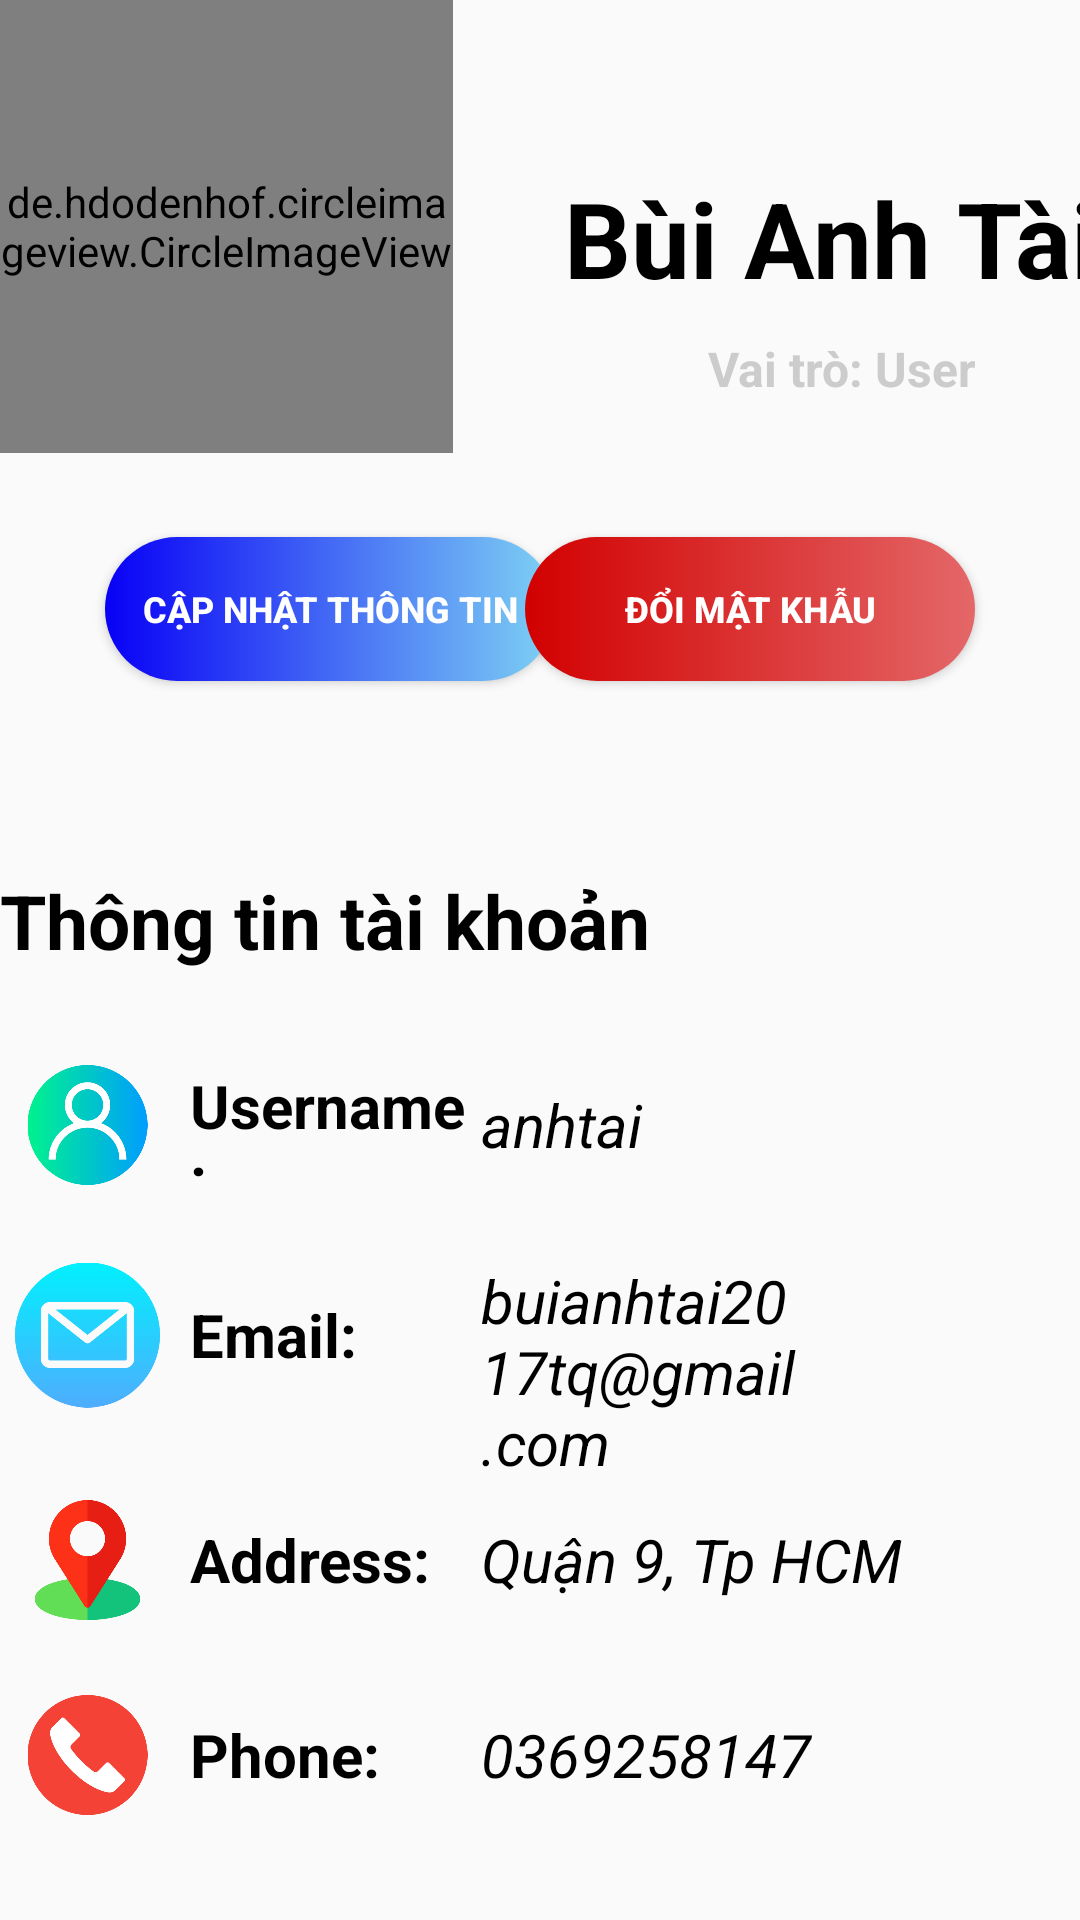

Android layout source for this screen:
<!-- AndroidManifest.xml: application theme Theme.AppBanLapTop -->
<!-- res/layout/fragment_profile.xml -->
<?xml version="1.0" encoding="utf-8"?>
<FrameLayout xmlns:android="http://schemas.android.com/apk/res/android"
    xmlns:app="http://schemas.android.com/apk/res-auto"
    xmlns:tools="http://schemas.android.com/tools"
    android:layout_width="match_parent"
    android:layout_height="match_parent"
    android:layout_margin="10dp"
    tools:context=".fragment.ProfileFragment">

    <ScrollView
        android:layout_width="match_parent"
        android:layout_height="10000dp" >

        <androidx.constraintlayout.widget.ConstraintLayout
            android:layout_width="match_parent"
            android:layout_height="wrap_content">

            <de.hdodenhof.circleimageview.CircleImageView
                android:id="@+id/imageViewAvatar"
                android:layout_width="151dp"
                android:layout_height="151dp"
                android:src="@drawable/logo"
                tools:ignore="MissingConstraints"
                tools:layout_editor_absoluteX="16dp"
                tools:layout_editor_absoluteY="33dp" />

            <TextView
                android:id="@+id/tvFullName"
                android:layout_width="wrap_content"
                android:layout_height="wrap_content"
                android:layout_marginStart="188dp"
                android:layout_marginTop="56dp"
                android:text="Bùi Anh Tài"
                android:textColor="#000"
                android:textSize="35sp"
                android:textStyle="bold"
                app:layout_constraintStart_toStartOf="parent"
                app:layout_constraintTop_toTopOf="parent" />

            <TextView
                android:id="@+id/tvRole"
                android:layout_width="wrap_content"
                android:layout_height="wrap_content"
                android:layout_marginStart="236dp"
                android:layout_marginTop="112dp"
                android:text="Vai trò: User"
                android:textColor="#ccc"
                android:textSize="16sp"
                android:textStyle="bold"
                app:layout_constraintStart_toStartOf="parent"
                app:layout_constraintTop_toTopOf="parent" />

            <Button
                android:id="@+id/btnUpdate"
                android:layout_width="150dp"
                android:layout_height="wrap_content"
                android:layout_marginStart="35dp"
                android:layout_marginTop="28dp"
                android:background="@drawable/update_btn_background"
                android:padding="5dp"
                android:text="Cập nhật thông tin"
                android:textColor="#fff"
                android:textSize="12sp"
                android:textStyle="bold"
                app:layout_constraintStart_toStartOf="parent"
                app:layout_constraintTop_toBottomOf="@+id/imageViewAvatar"
                tools:ignore="MissingConstraints" />

            <Button
                android:id="@+id/btnChangePassword"
                android:layout_width="150dp"
                android:layout_height="wrap_content"
                android:layout_marginTop="28dp"
                android:layout_marginEnd="35dp"
                android:background="@drawable/login_btn_background"
                android:padding="5dp"
                android:text="Đổi mật khẫu"
                android:textColor="#fff"
                android:textSize="12sp"
                android:textStyle="bold"
                app:layout_constraintEnd_toEndOf="parent"
                app:layout_constraintTop_toBottomOf="@+id/imageViewAvatar"
                tools:ignore="MissingConstraints" />

            <TextView
                android:layout_width="wrap_content"
                android:layout_height="wrap_content"
                android:layout_marginTop="290dp"
                android:text="Thông tin tài khoản"
                android:textColor="#000"
                android:textSize="25sp"
                android:textStyle="bold"
                app:layout_constraintStart_toStartOf="parent"
                app:layout_constraintTop_toTopOf="parent" />

            <LinearLayout
                android:layout_width="match_parent"
                android:layout_height="wrap_content"
                android:layout_marginTop="350dp"
                android:orientation="vertical"
                app:layout_constraintStart_toStartOf="parent"
                app:layout_constraintTop_toTopOf="parent"
                tools:ignore="MissingConstraints">

                <LinearLayout
                    android:padding="5dp"
                    android:layout_width="match_parent"
                    android:layout_height="50dp"
                    android:orientation="horizontal"
                    tools:layout_editor_absoluteX="-13dp"
                    tools:layout_editor_absoluteY="367dp">
                    <ImageView
                        android:src="@drawable/user"
                        android:layout_width="0dp"
                        android:layout_weight="1"
                        android:layout_height="match_parent" />
                    <TextView
                        android:gravity="left|center"
                        android:layout_marginStart="10dp"
                        android:text="Username: "
                        android:textColor="#000"
                        android:textStyle="bold"
                        android:textSize="20sp"
                        android:layout_width="0dp"
                        android:layout_weight="2"
                        android:layout_height="match_parent" />
                    <TextView
                        android:id="@+id/tvUsername"
                        android:gravity="left|center"
                        android:text="anhtai"
                        android:textColor="#000"
                        android:textStyle="italic"
                        android:textSize="20sp"
                        android:layout_width="0dp"
                        android:layout_weight="4"
                        android:layout_height="match_parent" />
                </LinearLayout>
                <LinearLayout
                    android:layout_marginTop="15dp"
                    android:padding="5dp"
                    android:layout_width="match_parent"
                    android:layout_height="80dp"
                    android:orientation="horizontal"
                    tools:layout_editor_absoluteX="-13dp"
                    tools:layout_editor_absoluteY="367dp">
                    <ImageView
                        android:src="@drawable/email"
                        android:layout_width="0dp"
                        android:layout_weight="1"
                        android:layout_height="50dp" />
                    <TextView
                        android:gravity="left|center"
                        android:layout_marginStart="10dp"
                        android:text="Email: "
                        android:textColor="#000"
                        android:textStyle="bold"
                        android:textSize="20sp"
                        android:layout_width="0dp"
                        android:layout_weight="2"
                        android:layout_height="50dp" />
                    <TextView
                        android:id="@+id/tvEmail"
                        android:gravity="left|center"
                        android:text="buianhtai2017tq@gmail.com"
                        android:textColor="#000"
                        android:textStyle="italic"
                        android:textSize="20sp"
                        android:layout_width="0dp"
                        android:layout_weight="4"
                        android:layout_height="match_parent" />
                </LinearLayout>
                <LinearLayout
                    android:padding="5dp"
                    android:layout_width="match_parent"
                    android:layout_height="50dp"
                    android:orientation="horizontal"
                    tools:layout_editor_absoluteX="-13dp"
                    tools:layout_editor_absoluteY="367dp">
                    <ImageView
                        android:src="@drawable/address"
                        android:layout_width="0dp"
                        android:layout_weight="1"
                        android:layout_height="match_parent" />
                    <TextView
                        android:gravity="left|center"
                        android:layout_marginStart="10dp"
                        android:text="Address: "
                        android:textColor="#000"
                        android:textStyle="bold"
                        android:textSize="20sp"
                        android:layout_width="0dp"
                        android:layout_weight="2"
                        android:layout_height="match_parent" />
                    <TextView
                        android:id="@+id/tvAddress"
                        android:gravity="left|center"
                        android:text="Quận 9, Tp HCM"
                        android:textColor="#000"
                        android:textStyle="italic"
                        android:textSize="20sp"
                        android:layout_width="0dp"
                        android:layout_weight="4"
                        android:layout_height="match_parent" />
                </LinearLayout>
                <LinearLayout
                    android:layout_marginTop="15dp"
                    android:padding="5dp"
                    android:layout_width="match_parent"
                    android:layout_height="50dp"
                    android:orientation="horizontal"
                    tools:layout_editor_absoluteX="-13dp"
                    tools:layout_editor_absoluteY="367dp">
                    <ImageView
                        android:src="@drawable/phone_number"
                        android:layout_width="0dp"
                        android:layout_weight="1"
                        android:layout_height="match_parent" />
                    <TextView
                        android:gravity="left|center"
                        android:layout_marginStart="10dp"
                        android:text="Phone: "
                        android:textColor="#000"
                        android:textStyle="bold"
                        android:textSize="20sp"
                        android:layout_width="0dp"
                        android:layout_weight="2"
                        android:layout_height="match_parent" />
                    <TextView
                        android:id="@+id/tvPhoneNumber"
                        android:gravity="left|center"
                        android:text="0369258147"
                        android:textColor="#000"
                        android:textStyle="italic"
                        android:textSize="20sp"
                        android:layout_width="0dp"
                        android:layout_weight="4"
                        android:layout_height="match_parent" />
                </LinearLayout>
            </LinearLayout>


        </androidx.constraintlayout.widget.ConstraintLayout>
    </ScrollView>



</FrameLayout>
<!-- resources referenced by this layout -->
<resources>
  <!-- drawable address: png bitmap (drawable-hdpi, 13400 bytes) -->
  <!-- drawable email: png bitmap (drawable-hdpi, 16947 bytes) -->
  <!-- drawable login_btn_background (drawable) -->
  <?xml version="1.0" encoding="utf-8"?>
  <selector xmlns:android="http://schemas.android.com/apk/res/android">
  <item>
      <shape xmlns:android="http://schemas.android.com/apk/res/android"
          android:layout_width="wrap_content"
          android:layout_height="wrap_content"
          android:shape="rectangle">
          <gradient android:startColor="#e46768" android:endColor="#d20000" android:angle="180" />
          <corners android:radius="50dp" />
      </shape>
  </item>
  </selector>
  <!-- drawable phone_number: png bitmap (drawable-hdpi, 11490 bytes) -->
  <!-- drawable update_btn_background (drawable) -->
  <?xml version="1.0" encoding="utf-8"?>
  <selector xmlns:android="http://schemas.android.com/apk/res/android">
      <item>
          <shape xmlns:android="http://schemas.android.com/apk/res/android"
              android:layout_width="wrap_content"
              android:layout_height="wrap_content"
              android:shape="rectangle">
              <gradient android:startColor="#7ED2F4" android:endColor="#0800F6" android:angle="180" />
              <corners android:radius="50dp" />
          </shape>
      </item>
  </selector>
  <!-- drawable user: png bitmap (drawable-hdpi, 17299 bytes) -->
  <style name="Theme.AppBanLapTop" parent="Theme.AppCompat.Light.NoActionBar">
          
          <item name="colorPrimary">@color/purple_500</item>
          <item name="colorPrimaryVariant">@color/purple_700</item>
          <item name="colorOnPrimary">@color/white</item>
          
          <item name="colorSecondary">@color/teal_200</item>
          <item name="colorSecondaryVariant">@color/teal_700</item>
          <item name="colorOnSecondary">@color/black</item>
          
          <item name="android:statusBarColor">?attr/colorPrimaryVariant</item>
          
      </style>
  <!-- not gathered from this repository: default colours our renderer supplied (Android Studio template values) -->
  <color name="purple_500">#FF6200EE</color>
  <color name="purple_700">#FF3700B3</color>
  <color name="teal_200">#FF03DAC5</color>
  <color name="teal_700">#FF018786</color>
  <color name="black">#FF000000</color>
  <color name="white">#FFFFFFFF</color>
</resources>
